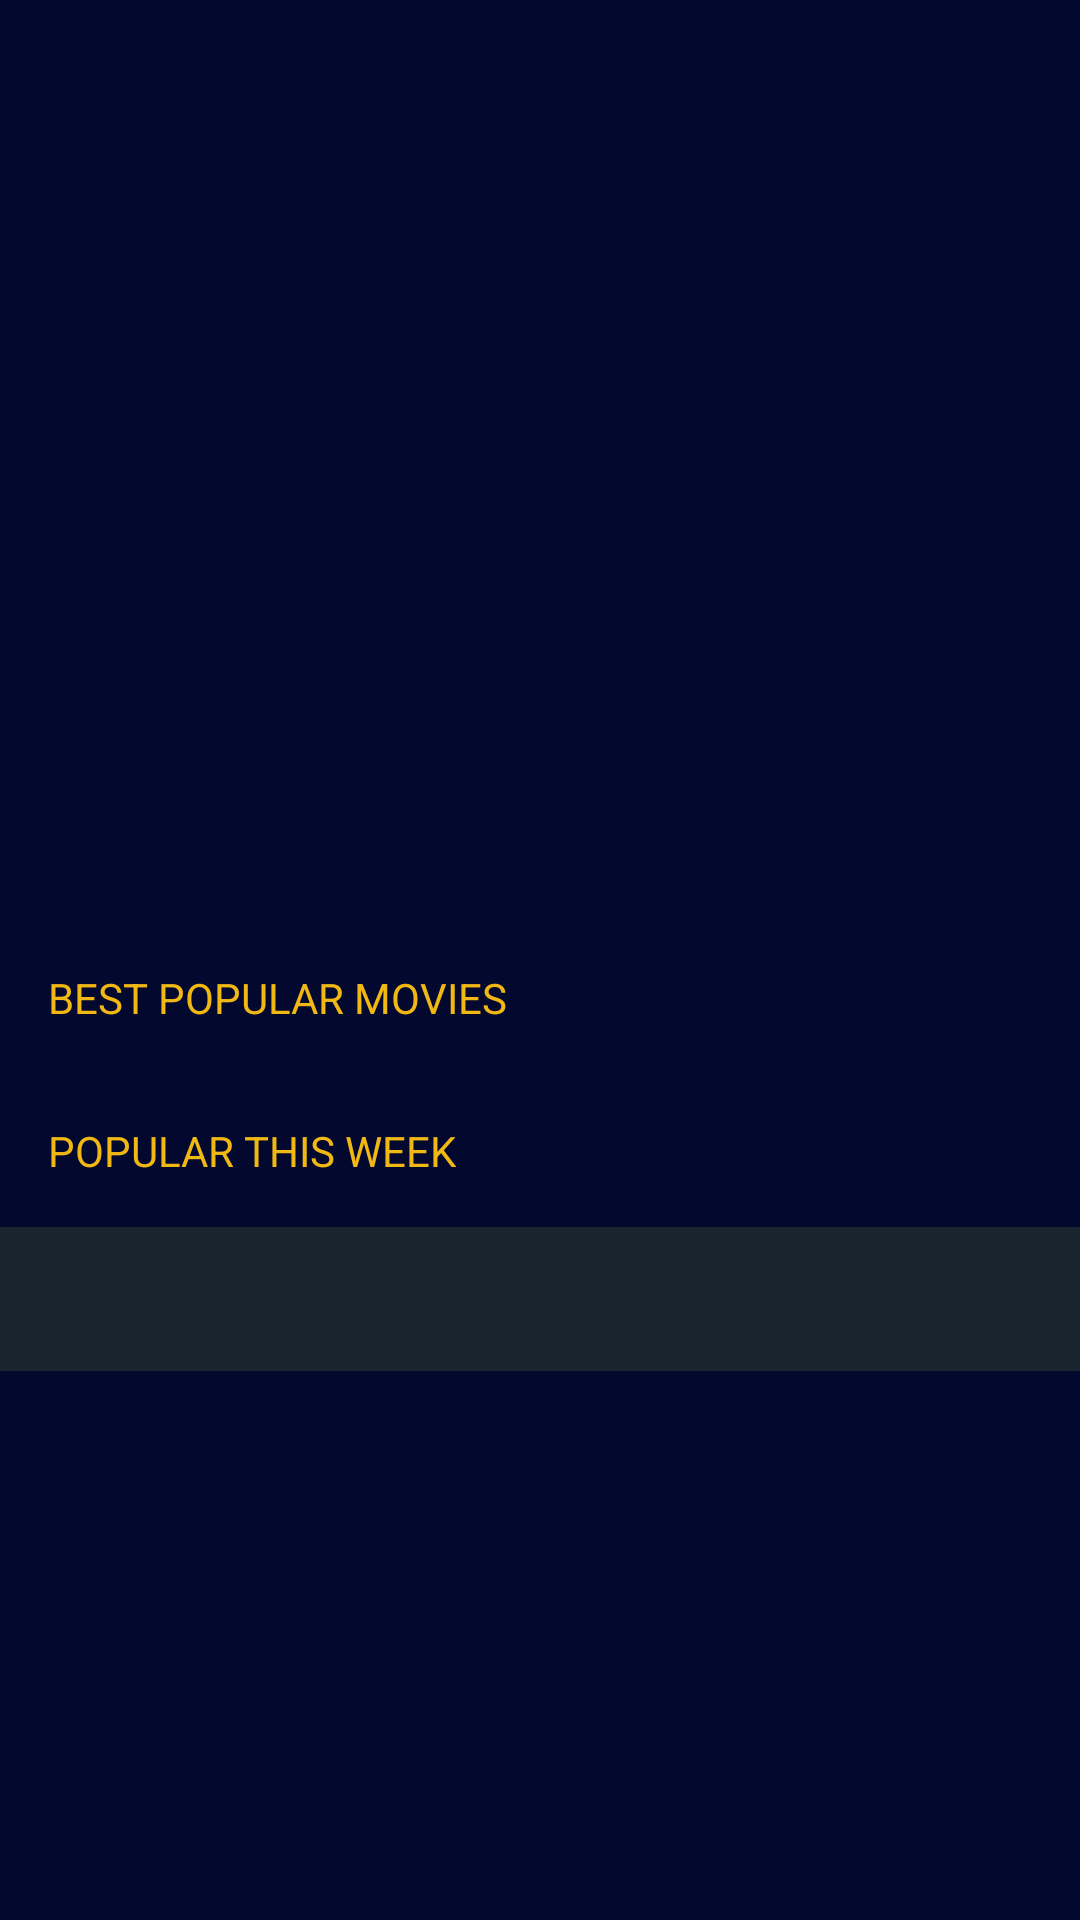

Here is an Android app screen rendered from its layout file. Give the layout XML and the strings, colors and styles it references.
<!-- AndroidManifest.xml: application theme AppTheme -->
<!-- res/layout/activity_main.xml -->
<?xml version="1.0" encoding="utf-8"?>
<androidx.core.widget.NestedScrollView
    xmlns:android="http://schemas.android.com/apk/res/android"
    xmlns:app="http://schemas.android.com/apk/res-auto"
    xmlns:tools="http://schemas.android.com/tools"
    android:layout_width="match_parent"
    android:layout_height="match_parent"
    android:background="@color/colorPrimaryDark"
    tools:context=".MainActivity">
    <androidx.constraintlayout.widget.ConstraintLayout
        android:layout_width="match_parent"
        android:layout_height="match_parent">
        <androidx.viewpager.widget.ViewPager
            android:id="@+id/slider_pager"
            android:layout_width="0dp"
            android:layout_height="275dp"
            app:layout_constraintEnd_toEndOf="parent"
            app:layout_constraintHorizontal_bias="0.0"
            app:layout_constraintStart_toStartOf="parent"
            app:layout_constraintTop_toTopOf="parent" />
        <com.google.android.material.tabs.TabLayout
            android:id="@+id/indicator"
            android:layout_width="match_parent"
            android:layout_height="wrap_content"
            app:layout_constraintEnd_toEndOf="parent"
            app:layout_constraintStart_toStartOf="parent"
            app:layout_constraintTop_toBottomOf="@+id/slider_pager"
            app:tabBackground="@drawable/indicator_selector"
            app:tabGravity="center"
            app:tabIndicatorHeight="0dp">
        </com.google.android.material.tabs.TabLayout>

        <TextView
            android:id="@+id/textView"
            android:layout_width="wrap_content"
            android:layout_height="wrap_content"
            android:layout_marginStart="16dp"
            android:layout_marginLeft="16dp"
            android:layout_marginEnd="16dp"
            android:layout_marginRight="16dp"
            android:text="Best Popular movies"
            android:textAllCaps="true"
            android:textColor="@color/colorAccent"
            app:layout_constraintEnd_toEndOf="parent"
            app:layout_constraintHorizontal_bias="0.0"
            app:layout_constraintStart_toStartOf="parent"
            app:layout_constraintTop_toBottomOf="@+id/indicator" />

        <androidx.recyclerview.widget.RecyclerView
            android:id="@+id/Rv_movies"
            android:layout_width="0dp"
            android:layout_height="wrap_content"
            android:layout_marginStart="16dp"
            android:layout_marginLeft="16dp"
            android:layout_marginTop="16dp"
            android:layout_marginEnd="8dp"
            android:layout_marginRight="8dp"
            app:layout_constraintEnd_toEndOf="parent"
            app:layout_constraintHorizontal_bias="0.0"
            app:layout_constraintStart_toStartOf="parent"
            app:layout_constraintTop_toBottomOf="@+id/textView" />


        <TextView
            android:id="@+id/txt_week_movies"
            android:layout_width="wrap_content"
            android:layout_height="wrap_content"
            android:layout_marginStart="16dp"
            android:layout_marginTop="16dp"
            android:layout_marginEnd="16dp"
            android:layout_marginBottom="16dp"
            android:text="Popular This Week"
            android:textAllCaps="true"
            android:textColor="@color/colorAccent"
            app:layout_constraintBottom_toBottomOf="parent"
            app:layout_constraintEnd_toEndOf="parent"
            app:layout_constraintHorizontal_bias="0.0"
            app:layout_constraintStart_toStartOf="parent"
            app:layout_constraintTop_toBottomOf="@+id/Rv_movies"
            app:layout_constraintVertical_bias="0.0" />

        <androidx.recyclerview.widget.RecyclerView
            android:id="@+id/rv_movies_week"
            android:layout_width="0dp"
            android:layout_height="wrap_content"
            android:layout_marginStart="16dp"
            android:layout_marginLeft="16dp"
            android:layout_marginTop="16dp"
            android:layout_marginEnd="8dp"
            android:layout_marginRight="8dp"
            app:layout_constraintEnd_toEndOf="parent"
            app:layout_constraintHorizontal_bias="0.0"
            app:layout_constraintStart_toStartOf="parent"
            app:layout_constraintTop_toBottomOf="@+id/txt_week_movies" />


        <com.google.android.material.tabs.TabLayout
            android:id="@+id/tabActionMovies"
            android:layout_width="match_parent"
            android:layout_height="wrap_content"
            app:layout_constraintEnd_toEndOf="parent"
            app:layout_constraintStart_toStartOf="parent"
            app:tabMode="scrollable"
            android:background="@color/text_bg_blue"
            app:layout_constraintTop_toBottomOf="@+id/rv_movies_week"
            />

        <androidx.recyclerview.widget.RecyclerView
            android:layout_width="match_parent"
            android:layout_height="wrap_content"
            android:id="@+id/tabrecyler"
            android:layout_marginStart="16dp"
            android:layout_marginEnd="8dp"
            app:layout_constraintEnd_toEndOf="@+id/tabActionMovies"
            app:layout_constraintHorizontal_bias="0.0"
            app:layout_constraintStart_toStartOf="parent"
            app:layout_constraintTop_toBottomOf="@+id/tabActionMovies" />

    </androidx.constraintlayout.widget.ConstraintLayout>


</androidx.core.widget.NestedScrollView>
<!-- resources referenced by this layout -->
<resources>
  <color name="colorAccent">#f1b814</color>
  <color name="colorPrimaryDark">#02082E</color>
  <color name="text_bg_blue">#1a242f</color>
  <style name="AppTheme" parent="Theme.AppCompat.Light.DarkActionBar">
          
          <item name="colorPrimary">@color/dark</item>
          <item name="colorPrimaryDark">@color/colorPrimaryDark</item>
          <item name="colorAccent">@color/colorAccent</item>
      </style>
  <color name="dark">#02082E</color>
</resources>
